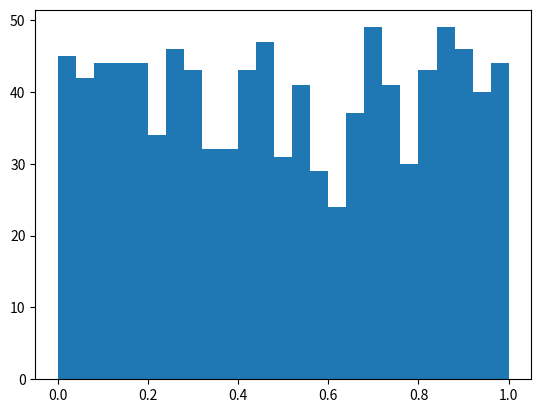
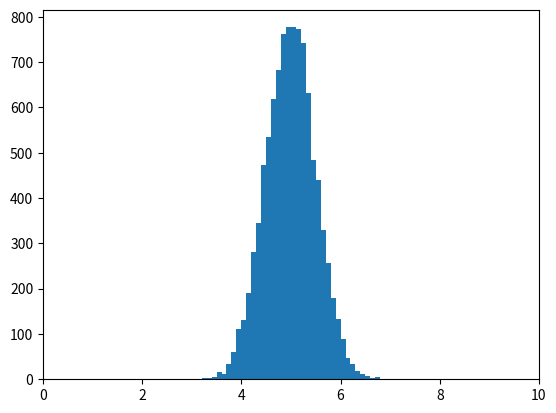

Write the Python code that produced these figures, in order.
import numpy as np
import matplotlib.pylab as plt

x = np.random.random(1000)
plt.figure()
plt.hist(x,bins=25)

x = np.random.normal(5.0,0.5,10000)
plt.figure()
plt.hist(x,bins=100,range=(0,10))
plt.xlim(0,10)

plt.show()
